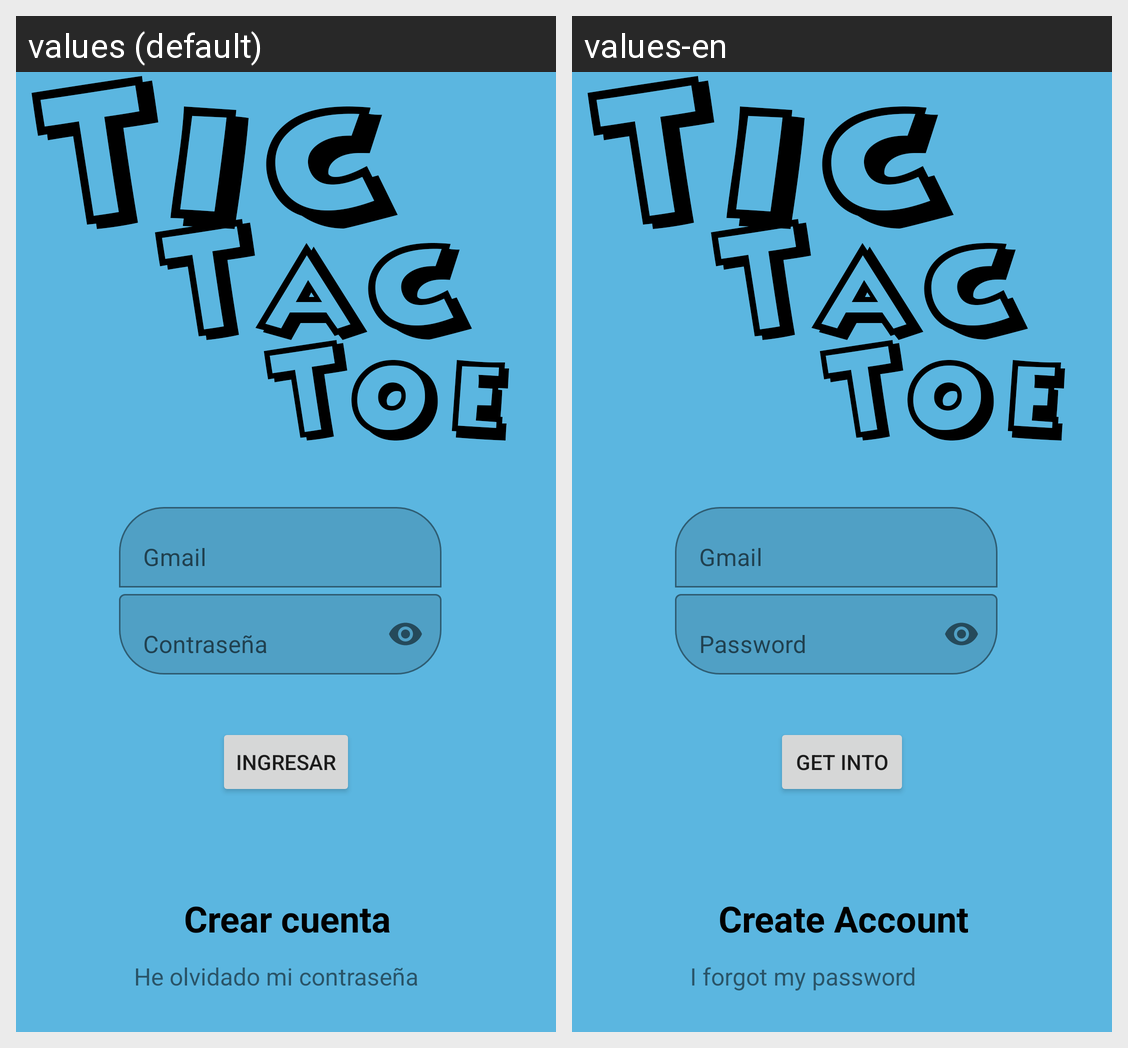

Translations of the strings shown on this Android screen, per locale in the grid:
Android screen res/layout/activity_main.xml rendered under 2 locales, left to right: values (default), values-en. Device: Nexus 5 (rendered at 1080×1920; each locale shown at half size, 540×960, under a caption strip naming it); theme Theme.Beta_version_1.
Strings drawn on this screen, with the default value and each locale's value (text and hints the layout hard-codes, and strings that could not be matched under every locale, appear in the picture but are not listed):

gmail
  values: Gmail
  values-en: Gmail

crear_cuenta_p1
  values: Crear cuenta
  values-en: Create Account

ingresar_p1
  values: Ingresar
  values-en: Get into

password
  values: Contraseña
  values-en: Password

olvidar
  values: He olvidado mi contraseña
  values-en: I forgot my password
